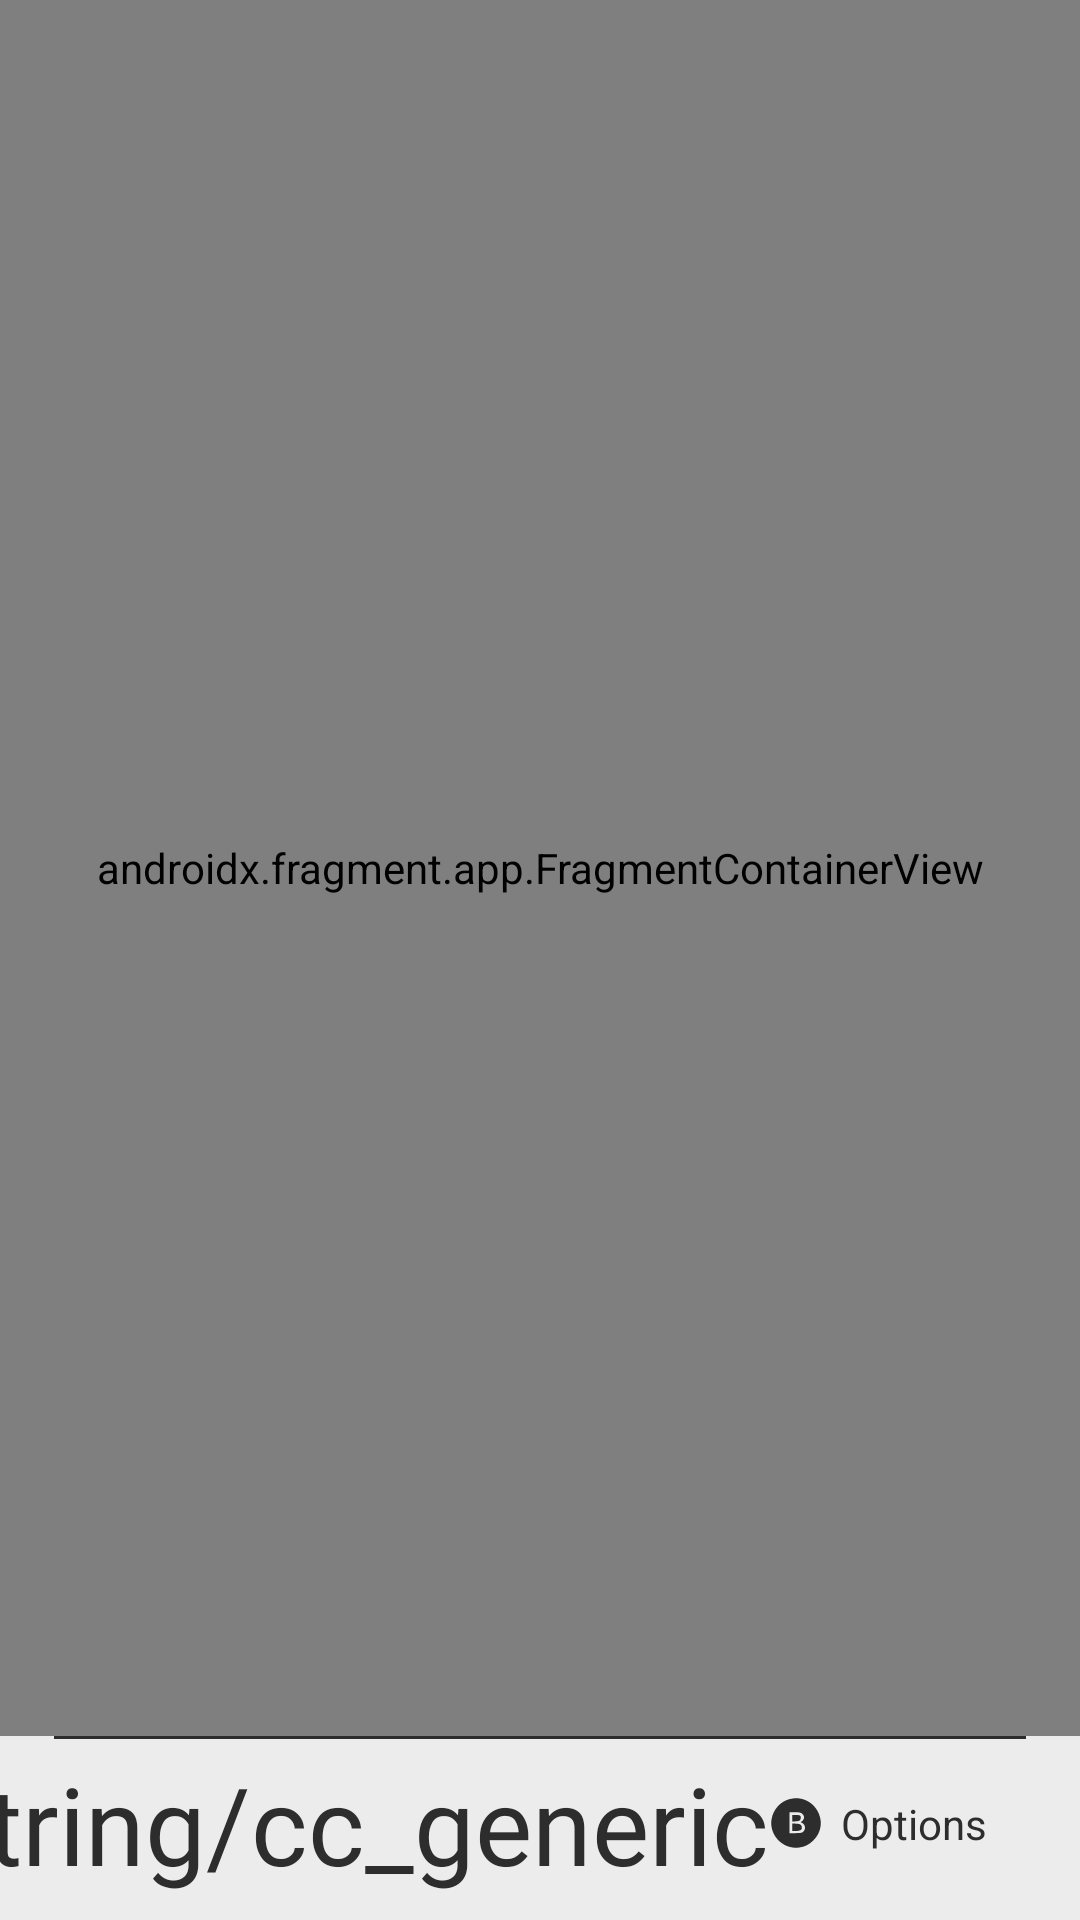

Android layout source for this screen:
<!-- AndroidManifest.xml: activity theme Theme.ControllerHub.MainActivity -->
<!-- res/layout/activity_main.xml -->
<?xml version="1.0" encoding="utf-8"?>
<androidx.constraintlayout.widget.ConstraintLayout
    xmlns:android="http://schemas.android.com/apk/res/android"
    xmlns:app="http://schemas.android.com/apk/res-auto"
    xmlns:tools="http://schemas.android.com/tools"
    android:theme="@style/Theme.ControllerHub.MainActivity"
    android:id="@+id/main_content"
    android:layout_height="match_parent"
    android:layout_width="match_parent"
    android:background="?attr/backgroundColor"
    tools:context=".MainActivity">

    <androidx.fragment.app.FragmentContainerView
        android:id="@+id/fragment_container"
        android:name="androidx.navigation.fragment.NavHostFragment"
        android:layout_width="0dp"
        android:layout_height="0dp"
        app:defaultNavHost="true"
        app:layout_constraintBottom_toTopOf="@+id/context_bar"
        app:layout_constraintEnd_toEndOf="parent"
        app:layout_constraintStart_toStartOf="parent"
        app:layout_constraintTop_toTopOf="parent"
        app:navGraph="@navigation/nav_graph"
        tools:layout="@layout/fragment_main" />

    <include
        android:id="@+id/context_bar"
        layout="@layout/context_bar"
        android:layout_width="0dp"
        android:layout_height="wrap_content"
        android:layout_gravity="bottom"
        android:paddingHorizontal="@dimen/fragment_horizontal_margin"
        app:layout_constraintBottom_toBottomOf="parent"
        app:layout_constraintEnd_toEndOf="parent"
        app:layout_constraintStart_toStartOf="parent" />

</androidx.constraintlayout.widget.ConstraintLayout>
<!-- res/layout/fragment_main.xml (included above) -->
<?xml version="1.0" encoding="utf-8"?>
<androidx.constraintlayout.widget.ConstraintLayout
    xmlns:android="http://schemas.android.com/apk/res/android"
    xmlns:app="http://schemas.android.com/apk/res-auto"
    xmlns:tools="http://schemas.android.com/tools"
    android:layout_width="match_parent"
    android:layout_height="match_parent">

    <include
        android:id="@+id/status_icons"
        layout="@layout/status_icons"
        android:layout_width="wrap_content"
        android:layout_height="wrap_content"
        android:layout_marginEnd="@dimen/fragment_horizontal_margin"
        app:layout_constraintBottom_toBottomOf="@+id/exit_icon"
        app:layout_constraintEnd_toEndOf="parent"
        app:layout_constraintHorizontal_bias="0.5"
        app:layout_constraintStart_toEndOf="@+id/exit_icon"
        app:layout_constraintTop_toTopOf="@+id/exit_icon" />

    <ImageView
        android:id="@+id/exit_icon"
        android:layout_width="wrap_content"
        android:layout_height="wrap_content"
        android:layout_marginStart="@dimen/fragment_horizontal_margin"
        android:background="?android:attr/selectableItemBackground"
        android:contentDescription="@string/exit_icon"
        android:src="@drawable/ic_baseline_exit_36"
        android:focusable="false"
        android:layout_marginTop="@dimen/fragment_margin_top"
        app:layout_constraintEnd_toStartOf="@+id/status_icons"
        app:layout_constraintHorizontal_bias="0.5"
        app:layout_constraintHorizontal_chainStyle="spread_inside"
        app:layout_constraintStart_toStartOf="parent"
        app:layout_constraintTop_toTopOf="parent"
        app:tint="?attr/uiColor" />

    <androidx.recyclerview.widget.RecyclerView
        android:id="@+id/app_list"
        android:layout_width="match_parent"
        android:layout_height="wrap_content"
        android:clipToPadding="false"
        android:orientation="horizontal"
        android:overScrollMode="never"
        android:paddingHorizontal="@dimen/app_list_padding"
        android:scrollbars="none"
        app:layoutManager="androidx.recyclerview.widget.LinearLayoutManager"
        app:layout_constraintBottom_toBottomOf="parent"
        app:layout_constraintTop_toTopOf="parent"
        app:layout_constraintVertical_bias="0.6"
        tools:layout_height="180dp" />

</androidx.constraintlayout.widget.ConstraintLayout>
<!-- res/layout/context_bar.xml (included above) -->
<?xml version="1.0" encoding="utf-8"?>
<androidx.constraintlayout.widget.ConstraintLayout
    xmlns:android="http://schemas.android.com/apk/res/android"
    xmlns:app="http://schemas.android.com/apk/res-auto"
    xmlns:tools="http://schemas.android.com/tools"
    android:layout_height="wrap_content"
    android:layout_width="wrap_content">

    <View
        android:id="@+id/divider"
        android:layout_width="match_parent"
        android:layout_height="1dp"
        android:layout_marginBottom="@dimen/spacing_xsmall"
        android:background="?attr/uiColor"
        android:layout_marginHorizontal="@dimen/fragment_horizontal_margin"
        app:layout_constraintBottom_toTopOf="@+id/context_icon"
        app:layout_constraintEnd_toEndOf="parent"
        app:layout_constraintStart_toStartOf="parent" />

    <TextView
        android:id="@+id/context_icon"
        android:layout_width="wrap_content"
        android:layout_height="wrap_content"
        android:layout_marginStart="@dimen/contextbar_margin_horizontal"
        android:layout_marginBottom="@dimen/spacing_smedium"
        android:fontFamily="@font/controllercons_solid_custom"
        tools:text="@string/cc_generic"
        android:textSize="36sp"
        android:textColor="?attr/uiColor"
        app:layout_constraintBottom_toBottomOf="parent"
        app:layout_constraintEnd_toStartOf="@+id/context_actions"
        app:layout_constraintHorizontal_bias="0.5"
        app:layout_constraintHorizontal_chainStyle="spread_inside"
        app:layout_constraintStart_toStartOf="parent" />

    <ImageView
        android:id="@+id/context_icon_error"
        android:layout_width="wrap_content"
        android:layout_height="wrap_content"
        android:contentDescription="@string/error"
        android:src="@drawable/ic_cross_26"
        android:visibility="gone"
        app:layout_constraintBottom_toBottomOf="@+id/context_icon"
        app:layout_constraintEnd_toEndOf="@+id/context_icon"
        app:layout_constraintHorizontal_bias="0.5"
        app:layout_constraintVertical_bias="0.5"
        app:layout_constraintStart_toStartOf="@+id/context_icon"
        app:layout_constraintTop_toTopOf="@+id/context_icon"
        app:tint="?attr/colorPrimary" />

    <LinearLayout
        android:id="@+id/context_actions"
        android:layout_width="wrap_content"
        android:layout_height="wrap_content"
        android:layout_marginEnd="@dimen/contextbar_margin_horizontal"
        android:divider="@drawable/spacer_xxlarge"
        android:gravity="center_vertical"
        android:orientation="horizontal"
        android:showDividers="middle"
        app:layout_constraintBottom_toBottomOf="@+id/context_icon"
        app:layout_constraintEnd_toEndOf="parent"
        app:layout_constraintHorizontal_bias="0.5"
        app:layout_constraintStart_toEndOf="@+id/context_icon"
        app:layout_constraintTop_toTopOf="@+id/context_icon">

        <TextView
            android:id="@+id/action1"
            android:layout_width="wrap_content"
            android:layout_height="wrap_content"
            android:drawablePadding="@dimen/spacing_small"
            android:textColor="?attr/uiColor"
            app:drawableTint="?attr/uiColor"
            tools:drawableLeftCompat="@drawable/ic_button_b_18"
            tools:text="@string/options" />

        <TextView
            android:id="@+id/action0"
            android:layout_width="wrap_content"
            android:layout_height="wrap_content"
            android:drawablePadding="@dimen/spacing_small"
            android:textColor="?attr/uiColor"
            app:drawableTint="?attr/uiColor"
            tools:drawableLeftCompat="@drawable/ic_button_a_18"
            tools:text="@string/start" />

    </LinearLayout>
</androidx.constraintlayout.widget.ConstraintLayout>
<!-- res/layout/status_icons.xml (included above) -->
<?xml version="1.0" encoding="utf-8"?>
<LinearLayout
    xmlns:android="http://schemas.android.com/apk/res/android"
    xmlns:app="http://schemas.android.com/apk/res-auto"
    xmlns:tools="http://schemas.android.com/tools"
    android:layout_width="wrap_content"
    android:layout_height="wrap_content"
    android:divider="@drawable/spacer_large"
    android:gravity="center_vertical"
    android:orientation="horizontal"
    android:showDividers="middle">

    <TextClock
        android:id="@+id/time"
        style="@style/Widget.Theme.ControllerHub.TextClock"
        android:layout_width="wrap_content"
        android:layout_height="wrap_content"
        android:textStyle="bold"
        android:textColor="?attr/uiColor"
        tools:text="13:37" />

    <ImageView
        android:id="@+id/wifi"
        android:layout_width="0dp"
        android:layout_height="wrap_content"
        android:layout_weight="1"
        android:contentDescription="@string/wifi_icon"
        android:src="@drawable/ic_baseline_wifi_24"
        app:tint="?attr/uiColor" />

    <ImageView
        android:id="@+id/battery"
        android:layout_width="0dp"
        android:layout_height="wrap_content"
        android:layout_weight="1"
        android:contentDescription="@string/battery_icon"
        android:src="@drawable/ic_round_battery_full_24"
        app:tint="?attr/uiColor" />
</LinearLayout>
<!-- resources referenced by this layout -->
<resources>
  <dimen name="app_list_padding">48dp</dimen>
  <dimen name="contextbar_margin_horizontal">34dp</dimen>
  <dimen name="fragment_horizontal_margin">18dp</dimen>
  <dimen name="fragment_margin_top">18dp</dimen>
  <dimen name="spacing_small">6dp</dimen>
  <dimen name="spacing_smedium">8dp</dimen>
  <dimen name="spacing_xsmall">4dp</dimen>
  <!-- drawable ic_baseline_exit_36 (drawable) -->
  <vector xmlns:android="http://schemas.android.com/apk/res/android"
      android:width="36dp"
      android:height="36dp"
      android:viewportWidth="24"
      android:viewportHeight="24">
    <group
        android:translateX="24"
        android:translateY="24"
        android:rotation="180">
    <path
        android:fillColor="@android:color/white"
        android:pathData="M10.09,15.59L11.5,17l5,-5 -5,-5 -1.41,1.41L12.67,11H3v2h9.67l-2.58,2.59zM19,3H5c-1.11,0
        -2,0.9 -2,2v4h2V5h14v14H5v-4H3v4c0,1.1 0.89,2 2,2h14c1.1,0 2,-0.9 2,-2V5c0,-1.1 -0.9,-2 -2,-2z"/>
    </group>
  </vector>
  <!-- drawable ic_baseline_wifi_24 (drawable) -->
  <vector xmlns:android="http://schemas.android.com/apk/res/android"
      android:width="24dp"
      android:height="24dp"
      android:viewportWidth="24"
      android:viewportHeight="24"
      android:tint="?attr/textColor">
    <path
        android:fillColor="@android:color/white"
        android:pathData="M1,9l2,2c4.97,-4.97 13.03,-4.97 18,0l2,-2C16.93,2.93 7.08,2.93
        1,9zM9,17l3,3 3,-3c-1.65,-1.66 -4.34,-1.66 -6,0zM5,13l2,2c2.76,-2.76 7.24,-2.76
        10,0l2,-2C15.14,9.14 8.87,9.14 5,13z"/>
  </vector>
  <!-- drawable ic_cross_26 (drawable) -->
  <vector xmlns:android="http://schemas.android.com/apk/res/android"
      android:width="26dp"
      android:height="26dp"
      android:viewportWidth="110"
      android:viewportHeight="110">
    <path
        android:pathData="M10,10l90,90M100,10l-90,90"
        android:strokeWidth="12"
        android:strokeColor="@android:color/white"/>
  </vector>
  <!-- drawable spacer_large (drawable) -->
  <?xml version="1.0" encoding="utf-8"?>
  <shape xmlns:android="http://schemas.android.com/apk/res/android"
      android:shape="rectangle">
  
      <size
          android:width="@dimen/spacing_large"
          android:height="@dimen/spacing_large" />
  
      <solid android:color="@android:color/transparent" />
  
  </shape>
  <!-- drawable spacer_xxlarge (drawable) -->
  <?xml version="1.0" encoding="utf-8"?>
  <shape xmlns:android="http://schemas.android.com/apk/res/android"
      android:shape="rectangle">
  
      <size
          android:width="@dimen/spacing_xxlarge"
          android:height="@dimen/spacing_xxlarge" />
  
      <solid android:color="@android:color/transparent" />
  
  </shape>
  <string name="battery_icon">Battery level</string>
  <string name="error">Error</string>
  <string name="exit_icon">Exit</string>
  <string name="options">Options</string>
  <string name="start">Start</string>
  <string name="wifi_icon">Wi-Fi signal</string>
  <style name="Theme.ControllerHub.MainActivity" parent="Theme.ControllerHub">
          <item name="android:windowBackground">@null</item>
      </style>
  <dimen name="spacing_large">16dp</dimen>
  <dimen name="spacing_xxlarge">32dp</dimen>
  <style name="Theme.ControllerHub" parent="Theme.AppCompat.DayNight.NoActionBar">
          <item name="android:statusBarColor" tools:targetApi="l">@android:color/black</item>
  
          <item name="colorPrimary">@color/nintendo_red</item>
          <item name="backgroundColor">@color/white_background</item>
          <item name="uiColor">@color/grey_dark</item>
      </style>
  <color name="nintendo_red">#E60012</color>
  <color name="white_background">#ECECEC</color>
  <color name="grey_dark">#2D2D2D</color>
</resources>
